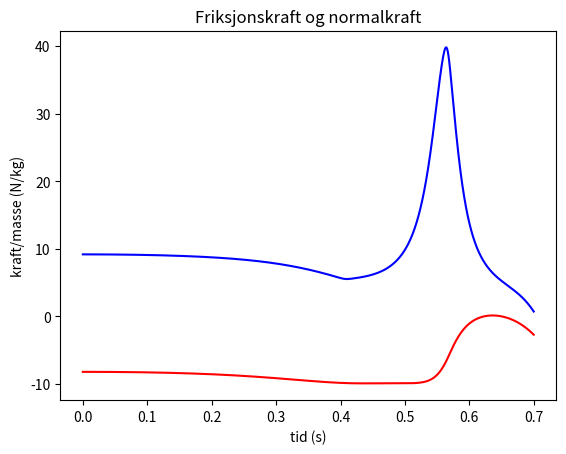

Reproduce this figure in Python.
import numpy
import matplotlib
import matplotlib.pyplot
import os


def gjennomsnitt(liste): #Returnerer gjennomsnittet av et datasett. Inputen må være en liste
    return sum(liste)/len(liste)

def standardavvik(liste): #Returnerer standardavviket til et datasett. Inputen må være en liste
    Sigma = 0
    snitt=gjennomsnitt(liste)
    for x in liste:
        Sigma += (x-snitt)**2
    return((1/(len(liste)-1)*Sigma)**0.5)

def standardfeil(liste): #Returnerer standardfeilen til et gjennomsnitt. Inputen må være en liste
    return(standardavvik(liste)/(len(liste)**0.5))

def vinkelfeil(c,b): #Denne er egentlig bare nyttig til skråplan, men den vil gi standardavviket til vinkelen til et skråplan
    c_snitt=gjennomsnitt(c) #inputen c er en liste over lengden til skråplanet, målt flere ganger for å få flere verdier
    b_snitt=gjennomsnitt(b)#inputen b er en liste over lengden til det horisontale katetet, målt flere ganger for å få flere verdier
    return((((c_snitt*standardavvik(b))**2+(b_snitt*standardavvik(c))**2)/(c_snitt**2-b_snitt**2))/c_snitt)
    
A=[[4,1,0,0,0,0],[1,4,1,0,0,0],[0,1,4,1,0,0],[0,0,1,4,1,0],[0,0,0,1,4,1],[0,0,0,0,1,4]]


y=[0.376, 0.352, 0.327, 0.251, 0.100, 0.244, 0.099, 0.251]
#y=[0.3, 0.26, 0.19, 0.1, 0.07, 0.1, 0.06, 0]


b=[]
h=0.2
x_p=[round(i*h,1) for i in range(8)]

h_0=0.35 #Her kan du endre starthøyden til ballen. Den kan du også endre når du kaller opp relevante funksjoner, men dette er standarden
c=0.4 #Samme c som i fysikktimene - endre hvis du ikke har en kompakt kule


for j in range(1,len(y)-1):
    b.append(6/(h**2)*(y[j+1]-2*y[j]+y[j-1]))


d2y = list(numpy.linalg.solve(A,b))
d2y.append(0)
d2y.insert(0,0)

try:
    os.makedirs('Figurer av kulebanen/N med diverse h0') #Lager noen mapper som snart får noen fine figurer i
except:
    0

def S(x): #En funkson av hele banen. Returnerer y-verdien i punktet x. Definisjonsmengden er [0,1.4]
    j=min(int(5*x),6)
    #if x>1.4 or x<0:
     #   raise IndexError('Value out of range')
    return float(d2y[j]/(6*h)*(x_p[j+1]-x)**3+(d2y[j+1]/(6*h))*(x-x_p[j])**3+(y[j+1]/h-d2y[j+1]*h/6)*(x-x_p[j])+(y[j]/h-d2y[j]*h/6)*(x_p[j+1]-x))
 
    
def dS(x): #En tilnærming for den deriverte av S
    return float((S(x+0.01)-S(x))/0.01)

def d2S(x): #En tilnærming for den dobbeltderiverte av S
    return float((dS(x+0.01)-dS(x))/0.01)

def a(x): #Aksellerasjonen til ballen i et punkt x
    return(-9.81*numpy.sin(numpy.arctan(dS(x)))/(1+c))

def v_and_x(t, x0, x=1.4, dt=0.0001, v0=0):
    t=numpy.arange(0, t, dt)
    V=numpy.zeros(len(t))
    X=numpy.zeros(len(t))
    x_old=x0
    v_old=v0
    V[0]=v_old
    X[0]=x_old
    for j in range(1,len(t)):
        X[j]=X[j-1]+dt*V[j-1]
        V[j]=V[j-1]+dt*(-9.81*numpy.sin(numpy.arctan(dS(X[j-1])))/(1+c)*(1-c))
        print((-9.81*numpy.sin(numpy.arctan(dS(X[j-1])))/(1+c)*(1-c)))
    matplotlib.pyplot.plot(t,X,color='r')
    matplotlib.pyplot.plot(t,V,color='b')
    matplotlib.pyplot.show()
    
    

def new_N(x,h=h_0): #Returnerer normalkraften til kula i punktet x. Positiv retning er nedover
    global h_0
    h_0=h
    G=numpy.cos(numpy.arctan(dS(x)))
    s=(((h_0-S(x)))/(1+c)*d2S(x))/(1+(dS(x))**2)**1.5
    return(9.81*(G+s))

def fikspunkt(f,x0, iterasjoner):
    print(x0)
    if iterasjoner<1:
        return f(x0)-x0
    return fikspunkt(f,f(x0)-x0,iterasjoner-1)

    
def draw_full_func(): #Tegner kulebanen 
    fig = matplotlib.pyplot.figure()
    t1 = numpy.arange(0.2, 1.4,0.001)
    matplotlib.pyplot.plot(t1,[S(x) for x in t1])
    matplotlib.pyplot.title('Kulebanen')
    matplotlib.pyplot.ylabel('y (meter)')
    matplotlib.pyplot.xlabel('x (meter)')
    fig.set_size_inches(20, 2.25*4)
    fig.savefig('Figurer av kulebanen/Kulebane_kort.png')

def draw_derivert(): #Tegner den deriverte av kulebanen
    fig = matplotlib.pyplot.figure()
    t1 = numpy.arange(0,1.4,0.001)
    matplotlib.pyplot.plot(t1,[dS(x) for x in t1])
    matplotlib.pyplot.title('Derivert')
    matplotlib.pyplot.ylabel('y (meter)')
    matplotlib.pyplot.xlabel('x (meter)')
    fig.set_size_inches(18.5, 10.5)
    fig.savefig('Figurer av kulebanen/Kulebane_derivert.png')
    
def draw_dobbeltderivert(): #Tegner den dobbeltderiverte
    fig = matplotlib.pyplot.figure()
    t1 = numpy.arange(0,1.4,0.01)
    matplotlib.pyplot.plot(t1,[d2S(x) for x in t1])
    matplotlib.pyplot.title('Dobbeltderivert')
    matplotlib.pyplot.ylabel('y (meter)')
    matplotlib.pyplot.xlabel('x (meter)')
    fig.set_size_inches(18.5, 10.5)
    fig.savefig('Figurer av kulebanen/Kulebane_dobbeltderivert.png')

def draw_kombo(): #Tegner den deriverte og den dobbeltderiverte i samme plot. Må kalles manuelt om den ønskes. derivert er rød og dobbel er blå
    fig = matplotlib.pyplot.figure()
    t1 = numpy.arange(0,1.4,0.01)
    matplotlib.pyplot.plot(t1,[dS(x) for x in t1], color='r')
    matplotlib.pyplot.plot(t1,[d2S(x) for x in t1], color='b')
    matplotlib.pyplot.plot(t1,[0 for x in t1])
    matplotlib.pyplot.title('Derivert (rød) og dobbeltderivert (blå)')
    matplotlib.pyplot.ylabel('y (meter)')
    matplotlib.pyplot.xlabel('x (meter)')
    fig.set_size_inches(18.5, 10.5)
    fig.savefig('Figurer av kulebanen/Kulebane_kombo.png')


def draw_new_N(a=0,b=1.4,h0=h_0): #Tegner normalkraften til kula gjennom hele banen. Normalkraften er rød, x=0 er grønn.
    # a og b er start og slutt for tegningen, så hvis du ser et område med et nullpunkt kan du tegne det alene.
    # h0 trenger du ikke å ha med når du kaller opp funksjonen, men hvis du gjør det endrer du til info h_0 globalt også.
    # Det vil altså si at hvis du kaller opp denne med h0=10000 for gøy, så endrer du h_0 til 10000 i hele filen, helt fram til
    # du kaller opp denne på nytt med en ny h0, eller starter programmet på nytt. Sistnevnte tilbakestiller h_0 til standard
    global h_0
    h_0=h0
    fig = matplotlib.pyplot.figure()
    t1 = numpy.arange(a,b,.0001)
    matplotlib.pyplot.title('Normalkraft/masse')
    matplotlib.pyplot.subplot(2, 1, 1)
    matplotlib.pyplot.plot(t1,[new_N(x) for x in t1], color='r')
    matplotlib.pyplot.plot(t1,[0 for x in t1], color='g')
    matplotlib.pyplot.ylabel('y (N/kg)')
    matplotlib.pyplot.xlabel('x (meter)')


    matplotlib.pyplot.subplot(2,1,2)
    matplotlib.pyplot.plot(t1, [S(x) for x in t1], color='c')
    matplotlib.pyplot.plot(t1, [h0 for x in t1], color='b')
    matplotlib.pyplot.ylabel('y (meter)')
    matplotlib.pyplot.xlabel('x (meter)')

    

    fig.set_size_inches(18.5, 10.5)
    fig.savefig(f'Figurer av kulebanen/N med diverse h0/N_med_h0_lik_{h0}.png')

def ballbane(område,start_x):
    global h_0
    L=0
    x0=0
    v0=0
    fin=[]
    for x in område:
        if new_N(x)>=0 and not L:
            fin.append(S(x))
            L=0
        else:
            if L!=1:
                L=1
                x0=x
                v0=((9.81*(h_0-S(x)))*10/7)**0.5
                print(x0,v0)
            print(ball_i_lufta(x,x0,v0))
            fin.append(ball_i_lufta(x,x0,v0))
            if new_N(x)>=0 and ball_i_lufta(x,x0,v0)-S(x)<=0:
                L=0
    return numpy.array(fin)

def ball_i_lufta(x, x0, v0):
    return dS(x0)*(x-x0)-9.81/2*((x-x0)**2/(v0*numpy.cos(numpy.arctan(dS(x0)))))**2+S(x0)

def draw_ballbane(a,b, x0):
    global h_0
    h_0=S(x0)
    fig = matplotlib.pyplot.figure()
    t1 = numpy.arange(a,b,0.001)
    matplotlib.pyplot.plot(t1,ballbane(t1,x0), color='r')
    matplotlib.pyplot.plot(t1,[S(x)-0.01 for x in t1], color='b')
    matplotlib.pyplot.title('Ballens bane')
    matplotlib.pyplot.ylabel('y (meter)')
    matplotlib.pyplot.xlabel('x (meter)')
    fig.set_size_inches(18.5, 10.5)
    fig.savefig(f'Figurer av kulebanen/Ballbaner/Ballbane_h0={S(x0)}.png')
    
def draw_N_3D(a=0.95, b=1.05):
    global h_0
    fig = matplotlib.pyplot.figure(figsize=(5,5))
    ax = fig.add_subplot(111, projection='3d')
    X = numpy.arange(a, b, 0.001)
    Y=numpy.flip(numpy.arange(a-0.65, b-0.65, 0.001))
    Z = numpy.array([[new_N(x,y) for x in X] for y in Y])
    null=[]
    for x in Y:
        temp=[]
        for y in X:
            if new_N(y,x)<=0:
                temp.append(0)
            else:
                temp.append(numpy.NAN)
        null.append(temp)
    null=numpy.array(null)
    X,Y=numpy.meshgrid(X,Y)
    matplotlib.pyplot.title('Normalkraft/masse')
    ax.set_ylim(0.4,0.3)
    matplotlib.pyplot.xlabel('x (meter)')
    matplotlib.pyplot.ylabel('Starthøyde (meter)')
    ax.set_zlabel('Normalkraft (N/kg)')
    ax.set_zlim(-10,10)
    ax.plot_surface(X,Y,Z, color='r',alpha = 1, rstride=4, cstride=4, linewidth=0.5, antialiased=True) 
    ax.plot_surface(X,Y,null,alpha = 1, rstride=1, cstride=1, color='g', linewidth=0.2, antialiased=True)
    ax.scatter(0.99, 0.32, 0, s=100)
    fig.savefig('fig1.png',dpi=300)

def fart(h, x):
    return (9.81*(h-S(x))/(1+c))**0.5

lette_x_for_h319=0.9898
lette_x_for_h3465=0.9685
#print('hei')

t_ex=[x*0.007+0.15 for x in range(13, 93)]
y_exp=[0.074462,
0.074152,
0.07328,
0.07308,
0.07216,
0.07119,
0.07035,
0.06989,
0.06893,
0.06796,
0.06697,
0.06592,
0.06486,
0.06381,
0.06269,
0.06152,
0.05975,
0.05849,
0.05661,
0.0552,
0.05327,
0.05111,
0.04896,
0.04623,
0.04381,
0.04072,
0.03754,
0.03353,
0.02954,
0.02497,
0.02005,
0.01479,
0.00935,
0.00405,
-0.00584,
-0.01395,
-0.02354,
-0.03354,
-0.04354,
-0.05454,
-0.06554,
-0.07754,
-0.08954,
-0.10054,
-0.11154,
-0.12154,
-0.12954,
-0.13454,
-0.13654,
-0.13154,
-0.12954,
-0.12154,
-0.11154,
-0.10054,
-0.08954,
-0.07954,
-0.06854,
-0.05754,
-0.04754,
-0.03954,
-0.03154,
-0.02454,
-0.01754,
-0.01214,
-0.00737,
-0.00326,
0,
0.00216,
0.0324,
0.00928,
0.00929,
0.0024,
0.00025,
-0.00245,
-0.00615,
-0.01057,
-0.01575,
-0.02154,
-0.02954,
-0.03754,
]
x_exp=[x+0.42 for x in [0.035043573,
0.03707998,
0.042020881,
0.04452191,
0.049584093,
0.054122423,
0.058817662,
0.06188555,
0.0669361,
0.072002349,
0.076667724,
0.081620955,
0.086616592,
0.091516128,
0.096379113,
0.101482533,
0.107701305,
0.112935551,
0.119254274,
0.124532713,
0.130868697,
0.137046662,
0.143364312,
0.15046132,
0.156869125,
0.163853898,
0.170752283,
0.178430744,
0.185998598,
0.193510627,
0.201405117,
0.209174453,
0.217312763,
0.227234887,
0.233246332,
0.241245041,
0.249345179,
0.257263154,
0.265360036,
0.273725519,
0.282245033,
0.291568715,
0.301328199,
0.312423903,
0.324812789,
0.338593258,
0.354073968,
0.370585028,
0.387957655,
0.405265928,
0.421943374,
0.436694276,
0.44945966,
0.460738556,
0.470388629,
0.479566587,
0.488416009,
0.496617783,
0.504691189,
0.512265641,
0.520500759,
0.528812884,
0.5371219,
0.54511384,
0.553891557,
0.562233046,
0.570576692,
0.578904869,
0.586535802,
0.596577434,
0.601372514,
0.611630018,
0.61990079,
0.628471823,
0.637861791,
0.646961331,
0.656374872,
0.665875531,
0.675651293,
0.685515154
]]
v_ex=[x*0.8+0.3 for x in [0.315839473,
0.353857081,
0.375928175,
0.382230156,
0.489270387,
0.470549273,
0.393529468,
0.412037947,
0.514989392,
0.49632738,
0.491624249,
0.508557021,
0.505897257,
0.500075292,
0.511286908,
0.584844609,
0.592356776,
0.598579905,
0.602768937,
0.604209031,
0.658272181,
0.660967999,
0.713592695,
0.72275349,
0.724151742,
0.761681777,
0.812615572,
0.860864267,
0.867205826,
0.904713545,
0.933956697,
0.958595956,
1.050601462,
1.100434412,
1.140348727,
1.178205471,
1.257224736,
1.303938369,
1.341607943,
1.396573475,
1.455881142,
1.513638112,
1.559215621,
1.61987856,
1.663060155,
1.709481179,
1.736148417,
1.733078604,
1.740875339,
1.733682417,
1.655103701,
1.652578902,
1.580541731,
1.504379036,
1.433785849,
1.412146572,
1.371211874,
1.295315261,
1.194609553,
1.148455796,
1.134175744,
1.074743531,
1.010015783,
0.984649717,
0.964087446,
0.911961687,
0.876538,
0.8142443,
0.952754213,
0.801046138,
0.827636629,
1.030618031,
0.87620478,
0.953398159,
1.009774271,
1.042713539,
1.10149762,
1.173937123,
1.245510461,
]]

t=0.7
x0=0.45
x=1.4
dt=0.0001
v0=0
t=numpy.arange(0, t, dt)
V=numpy.zeros(len(t))
X=numpy.zeros(len(t))
x_old=x0
v_old=v0
V[0]=v_old
X[0]=x_old
cond=0
for j in range(1,len(t)):
    X[j]=X[j-1]+dt*V[j-1]
    if X[j-1]<1.4:
        V[j]=V[j-1]-dt*9.81*numpy.sin(numpy.arctan(dS(X[j-1])))/(1+c)

    else:
        V[j]=V[j-1]+(dt*9.81)
        cond=1
#fig=matplotlib.pyplot.figure()
#fig.set_size_inches(10*0.7, 7*0.7)
##matplotlib.pyplot.subplot(2, 1, 1)
##matplotlib.pyplot.xlabel('tid (s)')
##matplotlib.pyplot.ylabel('x(t) (meter)')
##matplotlib.pyplot.plot(t,X,'r')
##matplotlib.pyplot.plot(t_ex,x_exp,':b')
##matplotlib.pyplot.subplot(2, 1, 2)
##matplotlib.pyplot.ylabel('y(t) (meter)' )
##matplotlib.pyplot.xlabel('tid (s)')
##matplotlib.pyplot.plot(t,[S(x) for x in X],'r')
##matplotlib.pyplot.plot(t_ex,[S(x) for x in x_exp],':b')
##fig.tight_layout()
##matplotlib.pyplot.savefig('x_og_y.png')
#
#new_v=numpy.zeros(len(X)-1)
#for x in range(len(X)-1):
#    new_v[x]=(numpy.sqrt(X[x+1]**2+S(X[x+1])**2)-numpy.sqrt(X[x]**2+S(X[x])**2))/dt
#
#extra_new_v=new_v=numpy.zeros(len(X))
#extra_new_v[0]=0
#new_cond=0
#for j in range(1,len(t)):
#    if new_N(X[j-1])>0 and new_cond==0:
#        extra_new_v[j]=extra_new_v[j-1]+9.81*dt-new_N(X[j-1])*dt*numpy.cos(numpy.arctan(dS(X[j-1])))
#    else:
#        extra_new_v[j]=extra_new_v[j-1]+9.81*dt
#        new_cond=1
#
#
#matplotlib.pyplot.xlabel('tid (s)')
#matplotlib.pyplot.ylabel('v(t) (m/s)')
#matplotlib.pyplot.plot(t,V,'r')
##matplotlib.pyplot.plot(t,new_v,'b')
##matplotlib.pyplot.plot(t, extra_new_v, 'g')
#matplotlib.pyplot.plot(t_ex[:-1],v_ex,':b')
#matplotlib.pyplot.savefig('fart.png')

f=numpy.zeros(len(t))
n=f.copy()
for j in range(len(f)):
    f[j]=9.81*numpy.sin(numpy.arctan(dS(X[j])))/(1+c)-9.81*numpy.cos(numpy.arctan(dS(X[j])))/(1+c)
    n[j]=new_N(X[j])
matplotlib.pyplot.xlabel('tid (s)')
matplotlib.pyplot.ylabel('kraft/masse (N/kg)')
matplotlib.pyplot.plot(t,f,'r')
matplotlib.pyplot.plot(t,n,'b')
matplotlib.pyplot.title('Friksjonskraft og normalkraft')
matplotlib.pyplot.savefig('f.png')

#draw_full_func()
#draw_derivert()
#draw_dobbeltderivert()
#draw_new_N()
#for x in range(10):
#    draw_new_N(h0=round(0.27+x*0.01.2))
#draw_ballbane(0,1.4, 0.2)
#print('Nå har du fått en ny mappe med masse figurer av kulebanen. Hver gang du\ntegner normalkraften med en ny h0 vil en ny figur dukke opp i undermappen\n"N med diverse h0"')